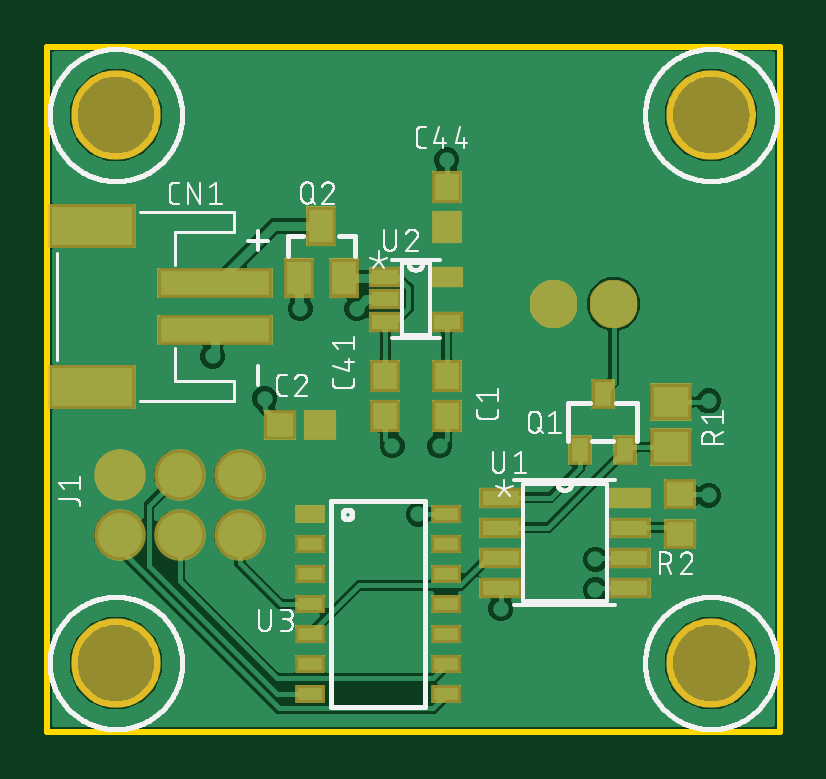
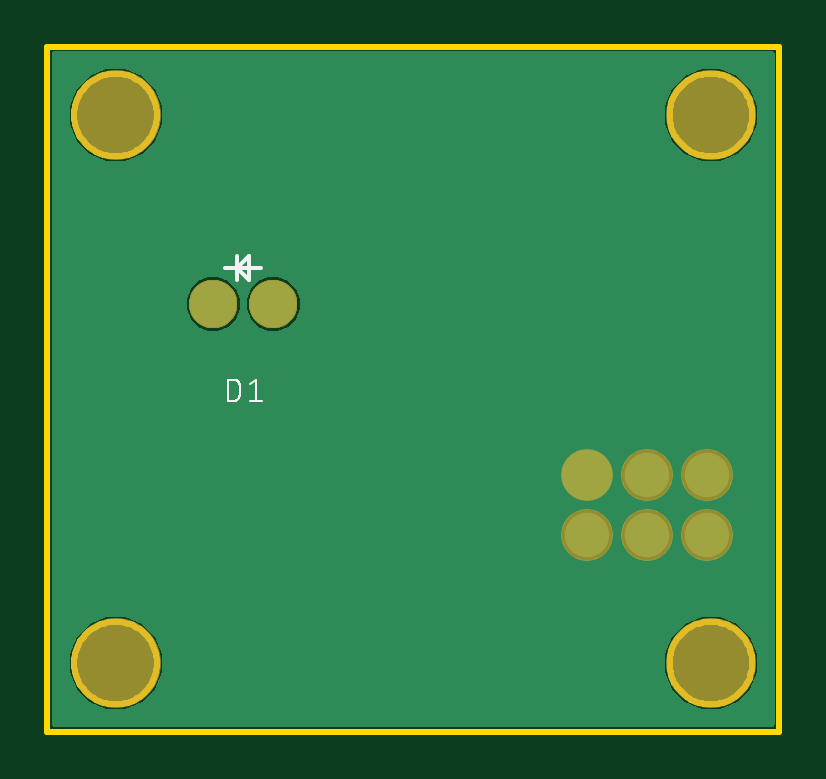
Circuit board: 8 layer files. Board 31.0 x 29.0 mm.
- bottom_copper: copper_bottom.gbr (5992 bytes)
- top_copper: copper_top.gbr (62270 bytes)
- outline: profile.gbr (7203 bytes)
- bottom_silk: silkscreen_bottom.gbr (2133 bytes)
- top_silk: silkscreen_top.gbr (59337 bytes)
- bottom_mask: soldermask_bottom.gbr (8908 bytes)
- top_mask: soldermask_top.gbr (10143 bytes)
- paste: solderpaste_top.gbr (1383 bytes)

=== bottom_copper: copper_bottom.gbr ===
G04 EAGLE Gerber RS-274X export*
G75*
%MOMM*%
%FSLAX34Y34*%
%LPD*%
%INBottom Copper*%
%IPPOS*%
%AMOC8*
5,1,8,0,0,1.08239X$1,22.5*%
G01*
%ADD10C,2.000000*%
%ADD11C,1.879600*%
%ADD12C,0.654800*%

G36*
X307064Y2010D02*
X307064Y2010D01*
X307128Y2009D01*
X307203Y2030D01*
X307279Y2041D01*
X307338Y2067D01*
X307400Y2084D01*
X307466Y2125D01*
X307536Y2157D01*
X307585Y2199D01*
X307640Y2232D01*
X307692Y2290D01*
X307750Y2340D01*
X307786Y2394D01*
X307829Y2442D01*
X307862Y2511D01*
X307905Y2576D01*
X307924Y2638D01*
X307952Y2695D01*
X307963Y2765D01*
X307987Y2846D01*
X307988Y2931D01*
X307999Y3000D01*
X307999Y287000D01*
X307990Y287064D01*
X307991Y287128D01*
X307970Y287203D01*
X307959Y287279D01*
X307933Y287338D01*
X307916Y287400D01*
X307875Y287466D01*
X307843Y287536D01*
X307801Y287585D01*
X307768Y287640D01*
X307710Y287692D01*
X307660Y287750D01*
X307606Y287786D01*
X307558Y287829D01*
X307489Y287862D01*
X307424Y287905D01*
X307362Y287924D01*
X307305Y287952D01*
X307235Y287963D01*
X307154Y287987D01*
X307069Y287988D01*
X307000Y287999D01*
X3000Y287999D01*
X2936Y287990D01*
X2872Y287991D01*
X2797Y287970D01*
X2721Y287959D01*
X2662Y287933D01*
X2600Y287916D01*
X2534Y287875D01*
X2464Y287843D01*
X2415Y287801D01*
X2360Y287768D01*
X2308Y287710D01*
X2250Y287660D01*
X2214Y287606D01*
X2171Y287558D01*
X2138Y287489D01*
X2095Y287424D01*
X2076Y287362D01*
X2048Y287305D01*
X2037Y287235D01*
X2013Y287154D01*
X2012Y287069D01*
X2001Y287000D01*
X2001Y3000D01*
X2010Y2936D01*
X2009Y2872D01*
X2030Y2797D01*
X2041Y2721D01*
X2067Y2662D01*
X2084Y2600D01*
X2125Y2534D01*
X2157Y2464D01*
X2199Y2415D01*
X2232Y2360D01*
X2290Y2308D01*
X2340Y2250D01*
X2394Y2214D01*
X2442Y2171D01*
X2511Y2138D01*
X2576Y2095D01*
X2638Y2076D01*
X2695Y2048D01*
X2765Y2037D01*
X2846Y2013D01*
X2931Y2012D01*
X3000Y2001D01*
X307000Y2001D01*
X307064Y2010D01*
G37*
%LPC*%
G36*
X277121Y241499D02*
X277121Y241499D01*
X269954Y244468D01*
X264468Y249954D01*
X261499Y257121D01*
X261499Y264879D01*
X264468Y272046D01*
X269954Y277532D01*
X277121Y280501D01*
X284879Y280501D01*
X292046Y277532D01*
X297532Y272046D01*
X300501Y264879D01*
X300501Y257121D01*
X297532Y249954D01*
X292046Y244468D01*
X284879Y241499D01*
X277121Y241499D01*
G37*
%LPD*%
%LPC*%
G36*
X25121Y241499D02*
X25121Y241499D01*
X17954Y244468D01*
X12468Y249954D01*
X9499Y257121D01*
X9499Y264879D01*
X12468Y272046D01*
X17954Y277532D01*
X25121Y280501D01*
X32879Y280501D01*
X40046Y277532D01*
X45532Y272046D01*
X48501Y264879D01*
X48501Y257121D01*
X45532Y249954D01*
X40046Y244468D01*
X32879Y241499D01*
X25121Y241499D01*
G37*
%LPD*%
%LPC*%
G36*
X277121Y9499D02*
X277121Y9499D01*
X269954Y12468D01*
X264468Y17954D01*
X261499Y25121D01*
X261499Y32879D01*
X264468Y40046D01*
X269954Y45532D01*
X277121Y48501D01*
X284879Y48501D01*
X292046Y45532D01*
X297532Y40046D01*
X300501Y32879D01*
X300501Y25121D01*
X297532Y17954D01*
X292046Y12468D01*
X284879Y9499D01*
X277121Y9499D01*
G37*
%LPD*%
%LPC*%
G36*
X25121Y9499D02*
X25121Y9499D01*
X17954Y12468D01*
X12468Y17954D01*
X9499Y25121D01*
X9499Y32879D01*
X12468Y40046D01*
X17954Y45532D01*
X25121Y48501D01*
X32879Y48501D01*
X40046Y45532D01*
X45532Y40046D01*
X48501Y32879D01*
X48501Y25121D01*
X45532Y17954D01*
X40046Y12468D01*
X32879Y9499D01*
X25121Y9499D01*
G37*
%LPD*%
%LPC*%
G36*
X237458Y169729D02*
X237458Y169729D01*
X233316Y171445D01*
X230145Y174616D01*
X228429Y178758D01*
X228429Y183242D01*
X230145Y187384D01*
X233316Y190555D01*
X237458Y192271D01*
X241942Y192271D01*
X246084Y190555D01*
X249255Y187384D01*
X250971Y183242D01*
X250971Y178758D01*
X249255Y174616D01*
X246084Y171445D01*
X241942Y169729D01*
X237458Y169729D01*
G37*
%LPD*%
%LPC*%
G36*
X212058Y169729D02*
X212058Y169729D01*
X207916Y171445D01*
X204745Y174616D01*
X203029Y178758D01*
X203029Y183242D01*
X204745Y187384D01*
X207916Y190555D01*
X212058Y192271D01*
X216542Y192271D01*
X220684Y190555D01*
X223855Y187384D01*
X225571Y183242D01*
X225571Y178758D01*
X223855Y174616D01*
X220684Y171445D01*
X216542Y169729D01*
X212058Y169729D01*
G37*
%LPD*%
%LPC*%
G36*
X53878Y98031D02*
X53878Y98031D01*
X49957Y99656D01*
X46956Y102657D01*
X45331Y106578D01*
X45331Y110822D01*
X46956Y114743D01*
X49957Y117744D01*
X53878Y119369D01*
X58122Y119369D01*
X62043Y117744D01*
X65044Y114743D01*
X66669Y110822D01*
X66669Y106578D01*
X65044Y102657D01*
X62043Y99656D01*
X58122Y98031D01*
X53878Y98031D01*
G37*
%LPD*%
%LPC*%
G36*
X28478Y98031D02*
X28478Y98031D01*
X24557Y99656D01*
X21556Y102657D01*
X19931Y106578D01*
X19931Y110822D01*
X21556Y114743D01*
X24557Y117744D01*
X28478Y119369D01*
X32722Y119369D01*
X36643Y117744D01*
X39644Y114743D01*
X41269Y110822D01*
X41269Y106578D01*
X39644Y102657D01*
X36643Y99656D01*
X32722Y98031D01*
X28478Y98031D01*
G37*
%LPD*%
%LPC*%
G36*
X79278Y72631D02*
X79278Y72631D01*
X75357Y74256D01*
X72356Y77257D01*
X70731Y81178D01*
X70731Y85422D01*
X72356Y89343D01*
X75357Y92344D01*
X79278Y93969D01*
X83522Y93969D01*
X87443Y92344D01*
X90444Y89343D01*
X92069Y85422D01*
X92069Y81178D01*
X90444Y77257D01*
X87443Y74256D01*
X83522Y72631D01*
X79278Y72631D01*
G37*
%LPD*%
%LPC*%
G36*
X53878Y72631D02*
X53878Y72631D01*
X49957Y74256D01*
X46956Y77257D01*
X45331Y81178D01*
X45331Y85422D01*
X46956Y89343D01*
X49957Y92344D01*
X53878Y93969D01*
X58122Y93969D01*
X62043Y92344D01*
X65044Y89343D01*
X66669Y85422D01*
X66669Y81178D01*
X65044Y77257D01*
X62043Y74256D01*
X58122Y72631D01*
X53878Y72631D01*
G37*
%LPD*%
%LPC*%
G36*
X28478Y72631D02*
X28478Y72631D01*
X24557Y74256D01*
X21556Y77257D01*
X19931Y81178D01*
X19931Y85422D01*
X21556Y89343D01*
X24557Y92344D01*
X28478Y93969D01*
X32722Y93969D01*
X36643Y92344D01*
X39644Y89343D01*
X41269Y85422D01*
X41269Y81178D01*
X39644Y77257D01*
X36643Y74256D01*
X32722Y72631D01*
X28478Y72631D01*
G37*
%LPD*%
D10*
X239700Y181000D03*
X214300Y181000D03*
D11*
X30600Y83300D03*
X30600Y108700D03*
X56000Y83300D03*
X56000Y108700D03*
X81400Y83300D03*
X81400Y108700D03*
D12*
X169000Y242000D03*
X131000Y179000D03*
X146000Y121000D03*
X166000Y121000D03*
X157000Y92000D03*
X92000Y141000D03*
X192000Y52000D03*
X280000Y100000D03*
X280000Y140000D03*
X232000Y73000D03*
X232000Y60000D03*
X107000Y179000D03*
X70000Y159000D03*
M02*

=== top_copper: copper_top.gbr (62270 bytes, source omitted) ===
=== outline: profile.gbr (7203 bytes, source omitted) ===
=== bottom_silk: silkscreen_bottom.gbr ===
G04 EAGLE Gerber RS-274X export*
G75*
%MOMM*%
%FSLAX34Y34*%
%LPD*%
%INSilkscreen Bottom*%
%IPPOS*%
%AMOC8*
5,1,8,0,0,1.08239X$1,22.5*%
G01*
%ADD10C,0.152400*%
%ADD11C,0.101600*%


D10*
X219380Y196240D02*
X229540Y196240D01*
X234620Y196240D01*
X224460Y191160D02*
X224460Y201320D01*
X229540Y196240D01*
X224460Y191160D01*
X229540Y191160D02*
X229540Y201320D01*
D11*
X233492Y148992D02*
X233492Y140008D01*
X233492Y148992D02*
X230996Y148992D01*
X230898Y148990D01*
X230800Y148984D01*
X230703Y148975D01*
X230606Y148961D01*
X230509Y148944D01*
X230413Y148923D01*
X230318Y148898D01*
X230225Y148870D01*
X230132Y148838D01*
X230041Y148802D01*
X229951Y148763D01*
X229863Y148720D01*
X229776Y148674D01*
X229692Y148624D01*
X229609Y148571D01*
X229529Y148515D01*
X229451Y148456D01*
X229375Y148394D01*
X229302Y148329D01*
X229231Y148261D01*
X229163Y148190D01*
X229098Y148117D01*
X229036Y148041D01*
X228977Y147963D01*
X228921Y147883D01*
X228868Y147800D01*
X228818Y147716D01*
X228772Y147629D01*
X228729Y147541D01*
X228690Y147451D01*
X228654Y147360D01*
X228622Y147267D01*
X228594Y147174D01*
X228569Y147079D01*
X228548Y146983D01*
X228531Y146886D01*
X228517Y146789D01*
X228508Y146692D01*
X228502Y146594D01*
X228500Y146496D01*
X228501Y146496D02*
X228501Y142504D01*
X228500Y142504D02*
X228502Y142406D01*
X228508Y142308D01*
X228517Y142211D01*
X228531Y142114D01*
X228548Y142017D01*
X228569Y141921D01*
X228594Y141826D01*
X228622Y141733D01*
X228654Y141640D01*
X228690Y141549D01*
X228729Y141459D01*
X228772Y141371D01*
X228818Y141284D01*
X228868Y141200D01*
X228921Y141117D01*
X228977Y141037D01*
X229036Y140959D01*
X229098Y140883D01*
X229163Y140810D01*
X229231Y140739D01*
X229302Y140671D01*
X229375Y140606D01*
X229451Y140544D01*
X229529Y140485D01*
X229609Y140429D01*
X229692Y140376D01*
X229776Y140326D01*
X229863Y140280D01*
X229951Y140237D01*
X230041Y140198D01*
X230132Y140162D01*
X230225Y140130D01*
X230318Y140102D01*
X230413Y140077D01*
X230509Y140056D01*
X230606Y140039D01*
X230703Y140025D01*
X230800Y140016D01*
X230898Y140010D01*
X230996Y140008D01*
X233492Y140008D01*
X224192Y146996D02*
X221697Y148992D01*
X221697Y140008D01*
X224192Y140008D02*
X219201Y140008D01*
M02*

=== top_silk: silkscreen_top.gbr (59337 bytes, source omitted) ===
=== bottom_mask: soldermask_bottom.gbr (8908 bytes, source omitted) ===
=== top_mask: soldermask_top.gbr (10143 bytes, source omitted) ===
=== paste: solderpaste_top.gbr ===
G04 EAGLE Gerber RS-274X export*
G75*
%MOMM*%
%FSLAX34Y34*%
%LPD*%
%INSolderpaste Top*%
%IPPOS*%
%AMOC8*
5,1,8,0,0,1.08239X$1,22.5*%
G01*
%ADD10R,0.700000X1.000000*%
%ADD11R,1.550000X0.600000*%
%ADD12R,1.100000X1.000000*%
%ADD13R,1.000000X0.500000*%
%ADD14R,1.100000X0.600000*%
%ADD15R,1.000000X1.100000*%
%ADD16R,1.000000X1.400000*%
%ADD17R,4.600000X1.000000*%
%ADD18R,3.400000X1.600000*%
%ADD19R,1.500000X1.300000*%


D10*
X235000Y143000D03*
X225500Y119000D03*
X244500Y119000D03*
D11*
X192000Y99050D03*
X192000Y86350D03*
X192000Y73650D03*
X192000Y60950D03*
X246000Y60950D03*
X246000Y73650D03*
X246000Y86350D03*
X246000Y99050D03*
D12*
X268000Y100500D03*
X268000Y83500D03*
D13*
X111250Y54000D03*
X168750Y54000D03*
X111250Y79400D03*
X168750Y79400D03*
X111250Y66700D03*
X168750Y66700D03*
X111250Y92100D03*
X168750Y92100D03*
X111250Y28600D03*
X168750Y28600D03*
X111250Y15900D03*
X168750Y15900D03*
X111250Y41300D03*
X168750Y41300D03*
D14*
X143000Y192500D03*
X143000Y183000D03*
X143000Y173500D03*
X169000Y173500D03*
X169000Y192500D03*
D15*
X143000Y150500D03*
X143000Y133500D03*
X169000Y150500D03*
X169000Y133500D03*
X169000Y213500D03*
X169000Y230500D03*
D16*
X116000Y214000D03*
X125500Y192000D03*
X106500Y192000D03*
D17*
X71000Y170000D03*
X71000Y190000D03*
D18*
X19000Y146000D03*
X19000Y214000D03*
D12*
X115500Y130000D03*
X98500Y130000D03*
D19*
X264000Y139500D03*
X264000Y120500D03*
M02*

